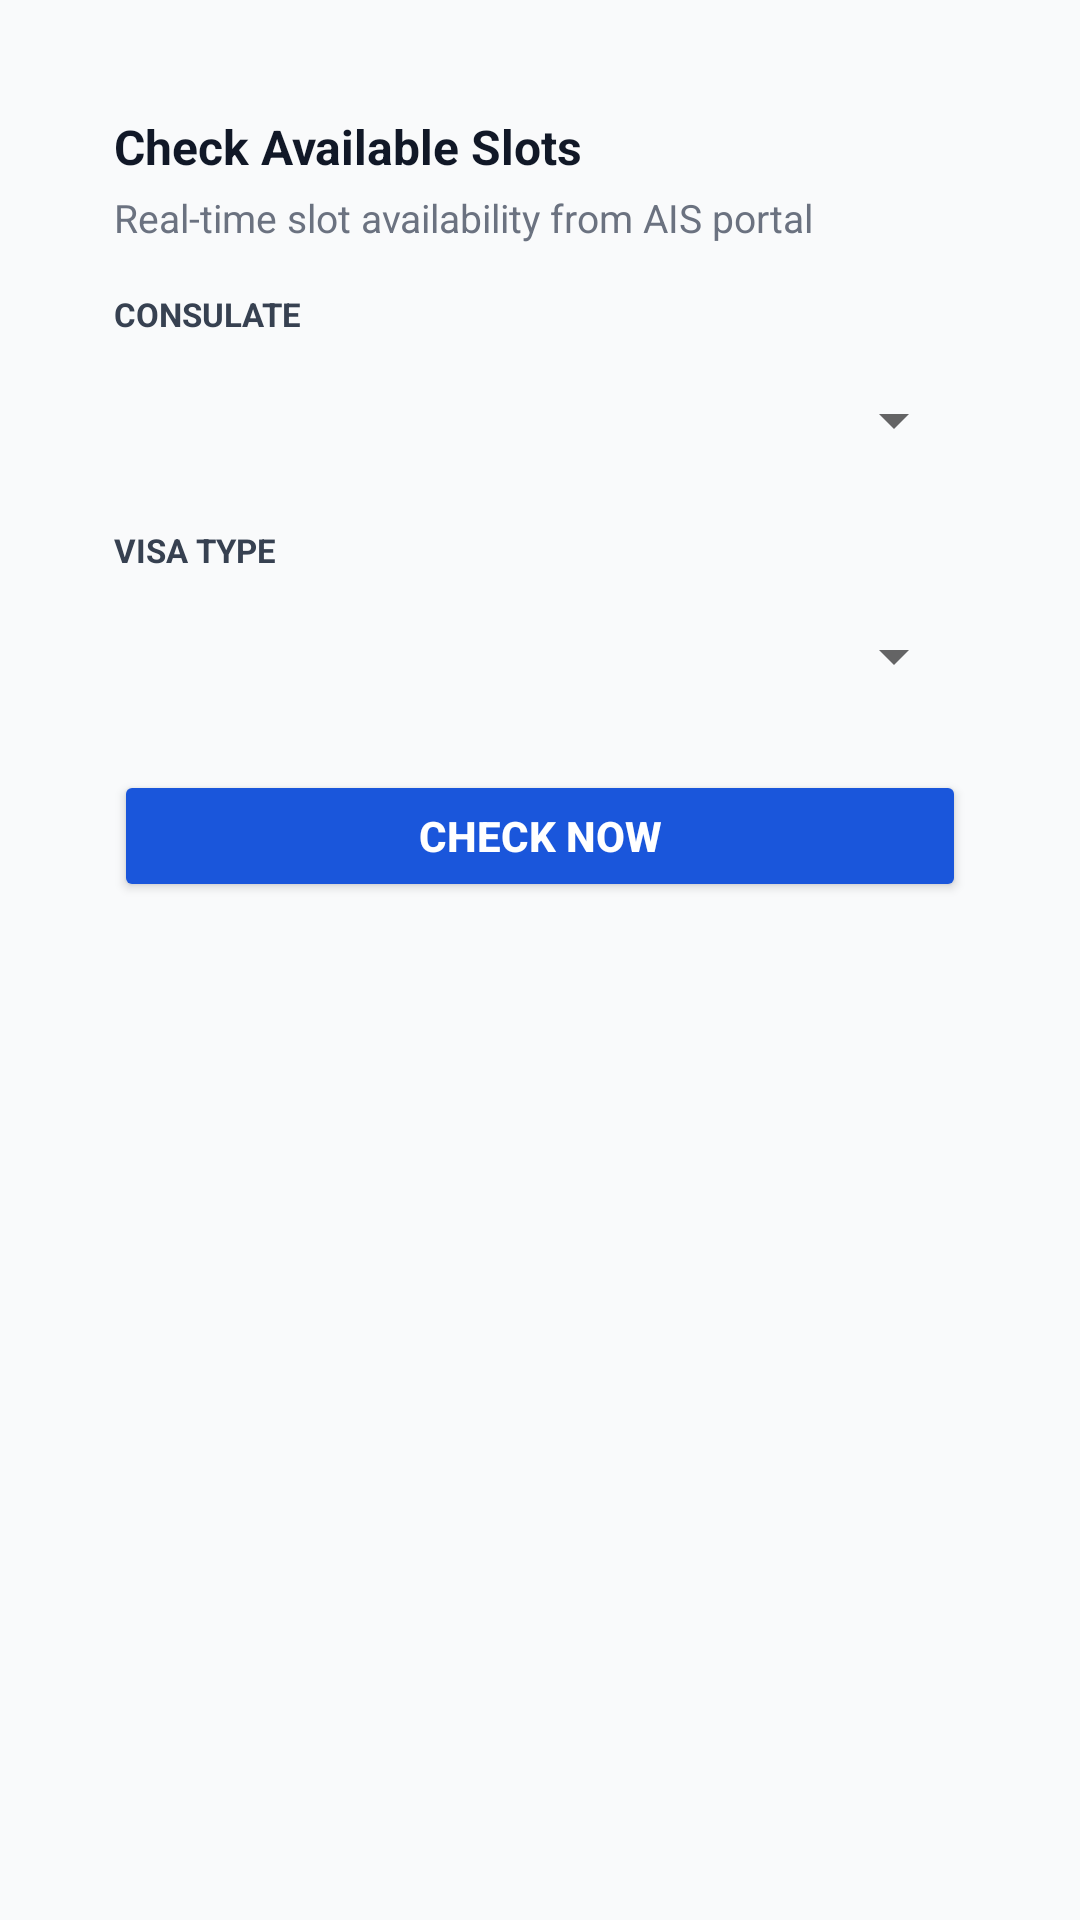

Reconstruct the res/layout file that produces this screen, plus the resources it refers to.
<!-- AndroidManifest.xml: application theme AppTheme -->
<!-- res/layout/fragment_slots.xml -->
<?xml version="1.0" encoding="utf-8"?>
<ScrollView xmlns:android="http://schemas.android.com/apk/res/android"
    android:layout_width="match_parent" android:layout_height="match_parent"
    android:background="#F9FAFB">
    <LinearLayout android:layout_width="match_parent" android:layout_height="wrap_content"
        android:orientation="vertical" android:padding="20dp">

        <LinearLayout android:layout_width="match_parent" android:layout_height="wrap_content"
            android:orientation="vertical" android:background="@drawable/bg_card" android:padding="18dp">

            <TextView android:layout_width="wrap_content" android:layout_height="wrap_content"
                android:text="Check Available Slots" android:textStyle="bold"
                android:textSize="16sp" android:textColor="#111827"/>
            <TextView android:layout_width="wrap_content" android:layout_height="wrap_content"
                android:text="Real-time slot availability from AIS portal"
                android:textSize="13sp" android:textColor="#6B7280"
                android:paddingTop="4dp" android:paddingBottom="16dp"/>

            <TextView android:layout_width="wrap_content" android:layout_height="wrap_content"
                android:text="CONSULATE" android:textSize="11sp" android:textStyle="bold"
                android:textColor="#374151" android:paddingBottom="6dp"/>
            <Spinner android:id="@+id/sp_city"
                android:layout_width="match_parent" android:layout_height="44dp"/>

            <TextView android:layout_width="wrap_content" android:layout_height="wrap_content"
                android:text="VISA TYPE" android:textSize="11sp" android:textStyle="bold"
                android:textColor="#374151" android:paddingTop="14dp" android:paddingBottom="6dp"/>
            <Spinner android:id="@+id/sp_visa"
                android:layout_width="match_parent" android:layout_height="44dp"/>

            <Button android:id="@+id/btn_check"
                android:layout_width="match_parent" android:layout_height="44dp"
                android:text="Check Now" android:backgroundTint="#1A56DB"
                android:textColor="@android:color/white" android:textStyle="bold"
                android:layout_marginTop="16dp"/>
        </LinearLayout>

        <TextView android:id="@+id/tv_check_status"
            android:layout_width="match_parent" android:layout_height="wrap_content"
            android:textSize="14sp" android:textColor="#374151"
            android:padding="12dp" android:visibility="gone"/>

        <LinearLayout android:id="@+id/slots_container"
            android:layout_width="match_parent" android:layout_height="wrap_content"
            android:orientation="vertical"/>
    </LinearLayout>
</ScrollView>
<!-- resources referenced by this layout -->
<resources>
  <style name="AppTheme" parent="Theme.MaterialComponents.Light.NoActionBar">
          <item name="colorPrimary">#1A56DB</item>
          <item name="colorPrimaryVariant">#1043A9</item>
          <item name="colorOnPrimary">@android:color/white</item>
          <item name="colorSecondary">#0EA472</item>
          <item name="colorOnSecondary">@android:color/white</item>
          <item name="android:windowBackground">#F9FAFB</item>
      </style>
</resources>
